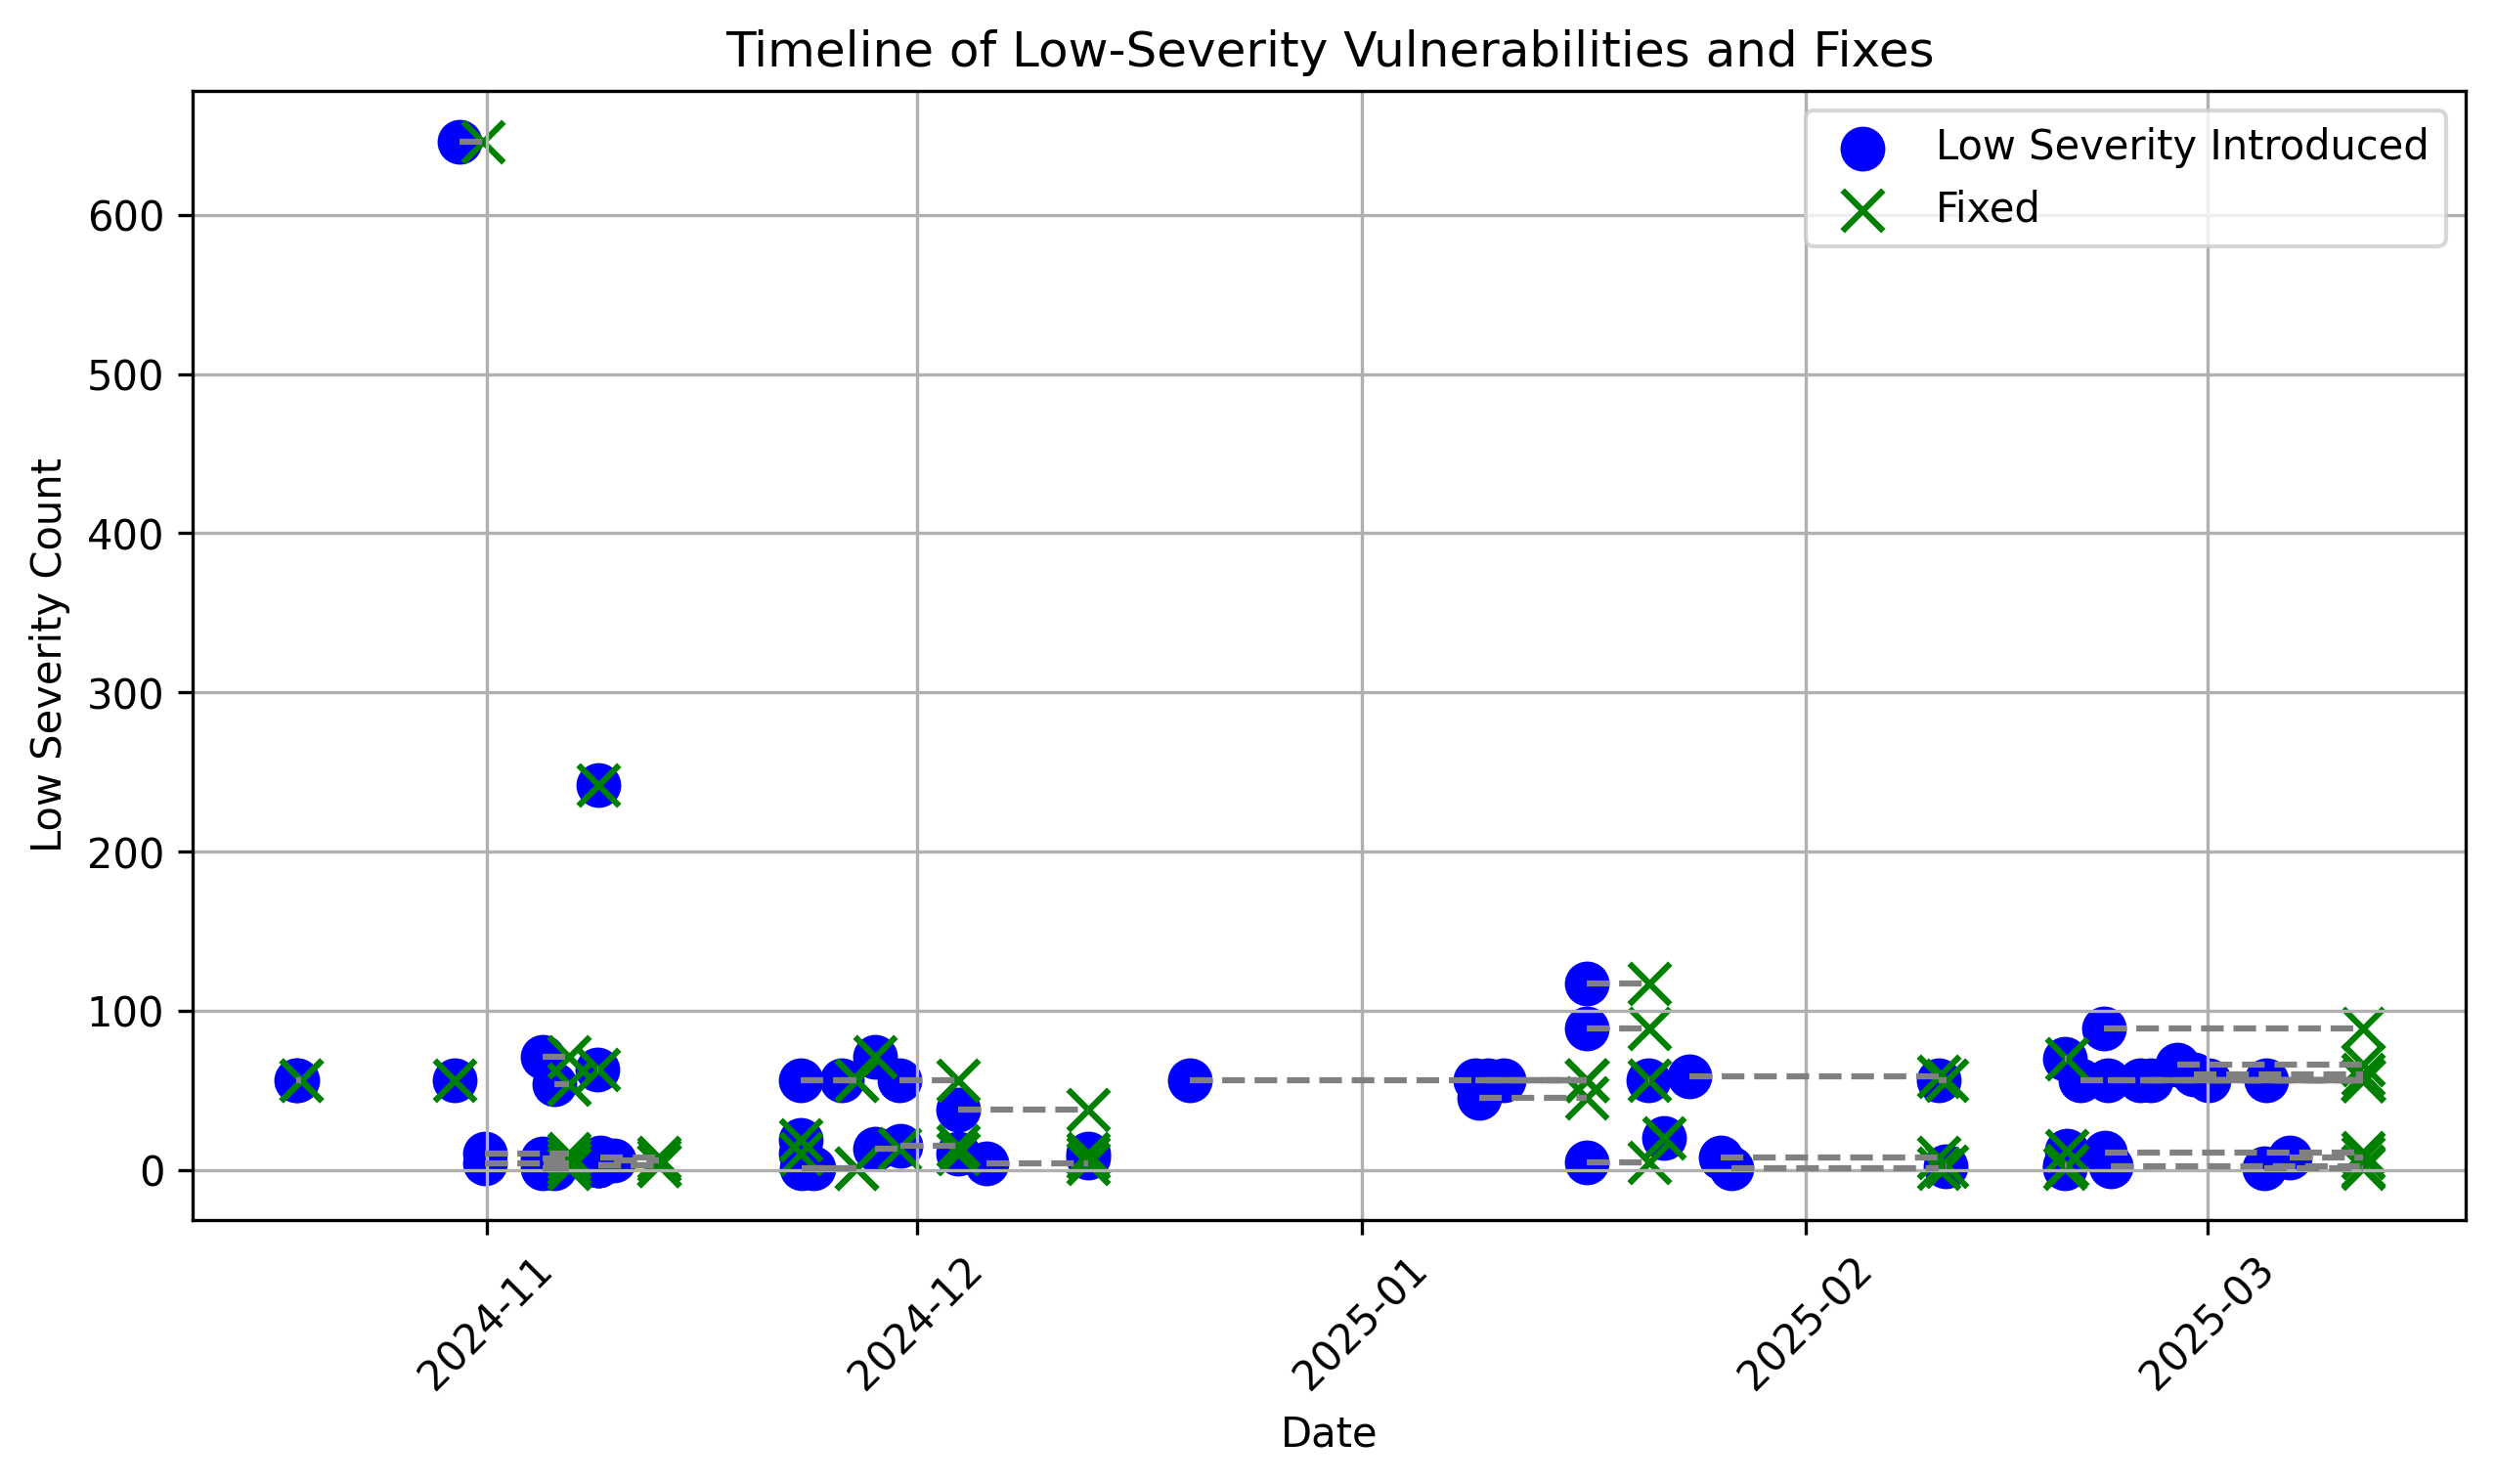

Data behind this chart, as committed beside it:
Commit, Low_Severity, Commit_Date, Fixed_In_Commit, Fix_Date, Duration_Days, Commits_Between
02a07a01db68494503b6beabcf4c507cf997b876, 56, 2025-02-25 01:13:25+00:00, 00c359740c00020788331df3de7cb9cd42564bbd, 2025-03-11 19:22:47+00:00, 14, 9
03aeda3550b3d19890018fffeaf9cf6084f8d8b7, 1, 2024-11-23 18:13:42+00:00, aa96ca9afe644e8755736aac6bf564659a97f3c5, 2024-11-26 17:59:47+00:00, 2, 3
0727bddce4a54ed57146ca29ab248a90eb7a5a79, 10, 2024-12-03 21:11:32+00:00, d5fe9c54f98aea0532ceed2887babd36f795be61, 2024-12-03 21:14:48+00:00, 0, 1
07bb136cd84dfb194a55021b1773b170c7347d79, 38, 2024-12-03 21:22:25+00:00, 4f70789f368948a20e95486943574e84e22d8df1, 2024-12-12 22:28:39+00:00, 9, 2
0d62c6f10d295ba4804036c3f73ff7b4db05c070, 56, 2024-10-18 18:41:22+00:00, a217d5e2b4daff25baeca7db9bec2bb508e06860, 2024-10-19 01:38:26+00:00, 0, 1
0e735866ad33bcf0ffae2ae81a1431143d73cd4c, 10, 2024-12-12 22:35:23+00:00, 2acd61b1d4a53a0e34096f214b6b4fb3312986ed, 2024-12-12 22:35:53+00:00, 0, 1
0f7b14b787eb4249b93e2abd5da23cc953b1e091, 8, 2024-11-08 21:56:22+00:00, 5fb877b3a3f886f3475cd8ebca1cee52472d0ef7, 2024-11-13 00:19:46+00:00, 4, 2
10be7d45ca3febf5e05c11ee0185f05856956dac, 56, 2025-01-08 22:09:03+00:00, 8c6b62ba13ae42289c555bc4661427b6697acc6d, 2025-01-16 16:49:42+00:00, 7, 4
134b993a132174b0dca9b6a49c5a05ac0b487a7a, 12, 2025-02-19 03:51:07+00:00, f8c7baa2868499b732779a23f8b27d52656891ac, 2025-02-19 03:58:14+00:00, 0, 1
1d09aefad1a3aa4ba06ee39e0001e56086f1ac5b, 1, 2024-11-04 22:21:28+00:00, 3e0966d621b247e1f8216715ea5bac3b83ce5a2a, 2024-11-06 17:56:01+00:00, 1, 6
1dc015d50edce2956b1be82858c9eef96f7d56a9, 66, 2025-02-26 20:15:59+00:00, 00c359740c00020788331df3de7cb9cd42564bbd, 2025-03-11 19:22:47+00:00, 12, 8
20216b014de9f647d1ae5e8435c5210bd7fe39be, 242, 2024-11-08 19:13:53+00:00, 95e679f1d546b7ea97358e747f9e6929981ecda5, 2024-11-08 19:18:24+00:00, 0, 1
22d76008684eb767f426908abaaf2676f0c71295, 56, 2024-11-22 20:54:26+00:00, aa96ca9afe644e8755736aac6bf564659a97f3c5, 2024-11-26 17:59:47+00:00, 3, 5
232d9d4c9eba2aef364fc3fef4c8bb45d85e8a05, 56, 2025-02-20 02:39:12+00:00, 00c359740c00020788331df3de7cb9cd42564bbd, 2025-03-11 19:22:47+00:00, 19, 17
244a44965dc49bb784f691a3b22fac9979245290, 60, 2025-02-28 01:26:11+00:00, 00c359740c00020788331df3de7cb9cd42564bbd, 2025-03-11 19:22:47+00:00, 11, 7
25088599cdea13773ca0a623fe8f183db2912821, 56, 2025-01-09 19:08:43+00:00, 8c6b62ba13ae42289c555bc4661427b6697acc6d, 2025-01-16 16:49:42+00:00, 6, 2
251370ceab5956e943244258566f23331ce9e897, 13, 2024-11-28 01:29:45+00:00, f62b5066ab79f3b99241e9c234baeac71fd60f95, 2024-11-29 18:09:59+00:00, 1, 3
26ed9ddea0997f4877c23500df2579f2759e1a1a, 3, 2024-11-08 19:22:55+00:00, 5fb877b3a3f886f3475cd8ebca1cee52472d0ef7, 2024-11-13 00:19:46+00:00, 4, 6
2b67aeca1d6643bfefab55d5c16d109d2bbd3c46, 20, 2025-01-22 01:31:51+00:00, d342a477b75725c1887199941dda79017dad77a7, 2025-01-22 01:34:36+00:00, 0, 3
38e19e00df12c1c4031e6b16524ef7da1499bfe3, 56, 2024-11-29 19:03:03+00:00, d5fe9c54f98aea0532ceed2887babd36f795be61, 2024-12-03 21:14:48+00:00, 4, 5
3b7241e3f5024ee47f3bcba3092a9e71e56bfe42, 54, 2024-11-05 17:21:01+00:00, 3e0966d621b247e1f8216715ea5bac3b83ce5a2a, 2024-11-06 17:56:01+00:00, 1, 1
3d63ec198e1fe36ddb33cc8d55362d90e1f04a41, 56, 2025-01-10 22:21:02+00:00, 8c6b62ba13ae42289c555bc4661427b6697acc6d, 2025-01-16 16:49:42+00:00, 5, 1
3fa90c425d2cb41327118b8e8582a53e52bdae54, 4, 2024-11-04 22:28:59+00:00, 3e0966d621b247e1f8216715ea5bac3b83ce5a2a, 2024-11-06 17:56:01+00:00, 1, 5
424ed86802f616c7f67cfa69393b0d06d93d53a8, 56, 2025-03-05 01:44:17+00:00, 00c359740c00020788331df3de7cb9cd42564bbd, 2025-03-11 19:22:47+00:00, 6, 4
4331504af2c237f2c625c34ccdfedff3c236482e, 7, 2024-11-04 22:17:37+00:00, 3e0966d621b247e1f8216715ea5bac3b83ce5a2a, 2024-11-06 17:56:01+00:00, 1, 7
475b3979b173a4acf786188aea42eb66b7aab190, 71, 2024-11-04 22:08:24+00:00, 3e0966d621b247e1f8216715ea5bac3b83ce5a2a, 2024-11-06 17:56:01+00:00, 1, 8
47b92fefff7dac15fcd09a4b80bad97137e633d5, 3, 2024-11-08 19:36:33+00:00, 5fb877b3a3f886f3475cd8ebca1cee52472d0ef7, 2024-11-13 00:19:46+00:00, 4, 4
48dca6f8bf23a98c72375435a5fb9a73d1158a83, 56, 2025-01-21 00:08:20+00:00, f4c993462126c65042c9be724fa0c516ff24be71, 2025-01-21 01:18:12+00:00, 0, 1
4a3ccbbff10248202faae51123678efa0a18430c, 1, 2024-11-22 22:54:22+00:00, aa96ca9afe644e8755736aac6bf564659a97f3c5, 2024-11-26 17:59:47+00:00, 3, 4
4ab1b1321157c52722bc9d30b20bde6d4a5d379d, 4, 2024-12-05 20:04:00+00:00, 4f70789f368948a20e95486943574e84e22d8df1, 2024-12-12 22:28:39+00:00, 7, 1
4b47144cf377b7f799189b2904b36de9ea80b79c, 4, 2024-10-31 21:09:26+00:00, 3e0966d621b247e1f8216715ea5bac3b83ce5a2a, 2024-11-06 17:56:01+00:00, 5, 9
4eb11f8208ba16ba303e80ed8eaa13d11781afb8, 56, 2024-12-19 23:48:43+00:00, 8c6b62ba13ae42289c555bc4661427b6697acc6d, 2025-01-16 16:49:42+00:00, 27, 6
4fb3cc101ebe4bed1d8a366ac8fa38d3892dde25, 6, 2024-11-09 21:32:23+00:00, 5fb877b3a3f886f3475cd8ebca1cee52472d0ef7, 2024-11-13 00:19:46+00:00, 3, 1
506d9954aaad91c2fa4820cd72767e2ae495cbb9, 8, 2024-12-12 22:32:55+00:00, 03784347ff9cff6ef7e38772eb95fa4f4ebf3cd0, 2024-12-12 22:33:35+00:00, 0, 1
53812b8028f461d7ebb0bb7858f7b85b2595e6b8, 1, 2025-02-19 00:00:34+00:00, 9f4b251e9a04c991520c52cb298ef1e5248bcbd2, 2025-02-19 00:03:42+00:00, 0, 1
5554fa682bc40513c046d668dc3514a2253af5d6, 56, 2025-02-22 00:47:20+00:00, 00c359740c00020788331df3de7cb9cd42564bbd, 2025-03-11 19:22:47+00:00, 17, 13
5ac5753cd9f4d8b2fa47bb553c43f2b97ba5b1bc, 117, 2025-01-16 17:31:45+00:00, f4c993462126c65042c9be724fa0c516ff24be71, 2025-01-21 01:18:12+00:00, 4, 3
60139f6d1b89045a554a7fcf72116b8f82661320, 56, 2025-02-24 06:49:35+00:00, 00c359740c00020788331df3de7cb9cd42564bbd, 2025-03-11 19:22:47+00:00, 15, 10
60b7a901ead24ce96ec22ad0f4c5d0143e32b7eb, 59, 2025-01-23 21:01:35+00:00, f0e6ab075271489afd79d30d9a26883624682527, 2025-02-10 05:21:23+00:00, 17, 3
615fff08fea54702da4f03b5b6be24647145d56a, 3, 2025-02-19 00:04:18+00:00, f8c7baa2868499b732779a23f8b27d52656891ac, 2025-02-19 03:58:14+00:00, 0, 5
61e9fa1c5707ac480d9cc21abc3cd44506c79fb9, 56, 2024-11-25 18:17:44+00:00, aa96ca9afe644e8755736aac6bf564659a97f3c5, 2024-11-26 17:59:47+00:00, 0, 2
63b183ecf7b750e4bc970c469b304b6e2a8e0a5a, 2, 2025-02-10 17:37:46+00:00, 3a3677b8dd37bc5cecbf8b9d9418869cb45479b5, 2025-02-10 18:00:34+00:00, 0, 1
65cec1f8724575c775e21673e2d426db581fd8f2, 19, 2024-11-22 20:50:35+00:00, 9a5f8e694a1f9c5724d882d5c064dcacb5a07463, 2024-11-22 20:52:54+00:00, 0, 2
735cadbef857ac0bbfa4b1a01f3dcbbbfcee2094, 3, 2024-11-08 19:31:43+00:00, 5fb877b3a3f886f3475cd8ebca1cee52472d0ef7, 2024-11-13 00:19:46+00:00, 4, 5
7a30ca0edcd0545e1eb719f2134c830819ed829e, 1, 2024-11-05 17:20:07+00:00, 3e0966d621b247e1f8216715ea5bac3b83ce5a2a, 2024-11-06 17:56:01+00:00, 1, 2
83d73cef57c87d1682de230ca9f84b0040f7a9f3, 1, 2025-03-04 21:42:03+00:00, 00c359740c00020788331df3de7cb9cd42564bbd, 2025-03-11 19:22:47+00:00, 6, 5
8d6adcaec3dffff0846ae98d52c9039a24e72f15, 45, 2025-01-09 04:37:47+00:00, 8c6b62ba13ae42289c555bc4661427b6697acc6d, 2025-01-16 16:49:42+00:00, 7, 3
8fa4706e8c12f5fc1088ec6c6a1f62d540d8bece, 56, 2024-10-29 17:58:55+00:00, 0310503931ec0fc6dbee4b5755a7a4a3ed7c71c8, 2024-10-29 18:53:10+00:00, 0, 1
906f01c13c83b730256231a73add7e6157e64183, 11, 2025-02-21 19:15:15+00:00, 00c359740c00020788331df3de7cb9cd42564bbd, 2025-03-11 19:22:47+00:00, 18, 15
9cb0fd9dd9d84ea6f8fb2f509c7e4ae8c30c1ee3, 71, 2024-11-28 01:27:05+00:00, 6084058dfb2615b7cc2a3a32f86841267be46ba5, 2024-11-28 01:29:26+00:00, 0, 1
a71bc6504fe921ec5ed1af76be71a56fca85058d, 89, 2025-01-16 17:21:17+00:00, f4c993462126c65042c9be724fa0c516ff24be71, 2025-01-21 01:18:12+00:00, 4, 5
ab58bf9944fd6f2f5e69aae2417d31f2125b8f3a, 15, 2024-11-29 19:35:55+00:00, d5fe9c54f98aea0532ceed2887babd36f795be61, 2024-12-03 21:14:48+00:00, 4, 4
b5e05c365b2140cf6bbcf182caa1ef9e755b1fcd, 10, 2024-10-31 21:07:58+00:00, 3e0966d621b247e1f8216715ea5bac3b83ce5a2a, 2024-11-06 17:56:01+00:00, 5, 10
b7353fadf3a6ed73abcaa1101b4a0ff59e1e2ea3, 2, 2025-02-22 05:04:24+00:00, 00c359740c00020788331df3de7cb9cd42564bbd, 2025-03-11 19:22:47+00:00, 17, 12
b8c505a5e96ed9eb46767f0b504db63d5b5ffb60, 56, 2024-10-18 17:30:55+00:00, a217d5e2b4daff25baeca7db9bec2bb508e06860, 2024-10-19 01:38:26+00:00, 0, 2
b98e0a088c7ff47851739237539df5332c753006, 5, 2025-01-16 17:34:45+00:00, f4c993462126c65042c9be724fa0c516ff24be71, 2025-01-21 01:18:12+00:00, 4, 2
bef57f35919aec51fac6cbd8ee79b738da0db648, 56, 2025-02-10 05:24:34+00:00, 3a3677b8dd37bc5cecbf8b9d9418869cb45479b5, 2025-02-10 18:00:34+00:00, 0, 2
c46984714f6fe5a14fed990074a4f93ff1a6d8e7, 89, 2025-02-21 18:08:26+00:00, 00c359740c00020788331df3de7cb9cd42564bbd, 2025-03-11 19:22:47+00:00, 18, 16
cc998cd52f0c463c92343ea0ce1820bd0c5ea88d, 646, 2024-10-30 02:43:50+00:00, acd3ee056c22e7bf9a3c2932cce4af4b7e26b824, 2024-10-31 18:06:56+00:00, 1, 1
d6013d84ea7bb3e50c7d5431465ecefce5f50ffb, 10, 2024-11-22 20:52:26+00:00, 9a5f8e694a1f9c5724d882d5c064dcacb5a07463, 2024-11-22 20:52:54+00:00, 0, 1
... 6 more rows
